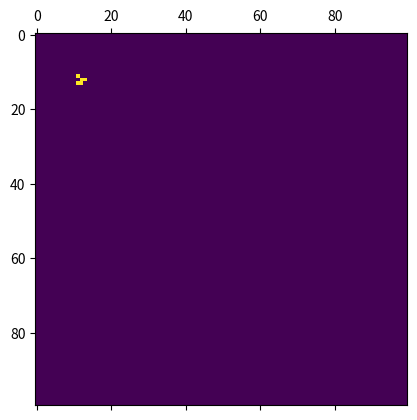

Reproduce this figure in Python.
# from matplotlib.pyplot import matshow, imsave

class Simulate_Conways_Game_of_Life():
    def __init__(self, MyMatrix):
        self.matrix = MyMatrix
        """ Add your code here """
    
    def value(self, i, j, Matrix):
        try:
            return Matrix[i][j]
        except:
            return 0

    def neighboursNum(self, i, j, Matrix):
        neighborCells = ([
            self.value(i-1, j-1, Matrix), 
            self.value(i-1, j  , Matrix), 
            self.value(i-1, j+1, Matrix), 
            self.value(i  , j-1, Matrix), 
            self.value(i  , j+1, Matrix), 
            self.value(i+1, j-1, Matrix), 
            self.value(i+1, j  , Matrix), 
            self.value(i+1, j+1, Matrix) 
            ])
        Count = neighborCells.count(1)
        return Count
    
    """ Add your functions here """
    def population(self, i, j, matrix):
        numOfNeighbours = self.neighboursNum(i, j, matrix)
        if matrix[i][j] and not (2 <= numOfNeighbours <= 3):
            return 0
        elif numOfNeighbours == 3:
            return 1
        return matrix[i][j]  

    def simulate_one_step(self):
        newMatrix = [[0 for i in range(100)] for j in range(100)]

        for i in range(len(self.matrix)):
            for j in range(len(self.matrix[i])):
                newMatrix[i][j] = self.population(i, j, self.matrix)

        for i in range(len(self.matrix)):
            for j in range(len(self.matrix[i])):
                self.matrix[i][j] = newMatrix[i][j]


    def final_output(self):
        """
        Return the output of the 39th step 
        """
        for i in range(39):
            self.simulate_one_step()
        return self.matrix 


Glider = [[0 for i in range(100)] for j in range(100)]
Glider[1][2] = 1
Glider[2][3] = 1
Glider[3][1:4] = [1,1,1]

# 0 - Dead cell, 1 - Live cell
Game1 = Simulate_Conways_Game_of_Life(Glider)
Step_39 = Game1.final_output()

from matplotlib.pyplot import matshow

# imsave("im" +".png", Step_39)
matshow(Step_39)
